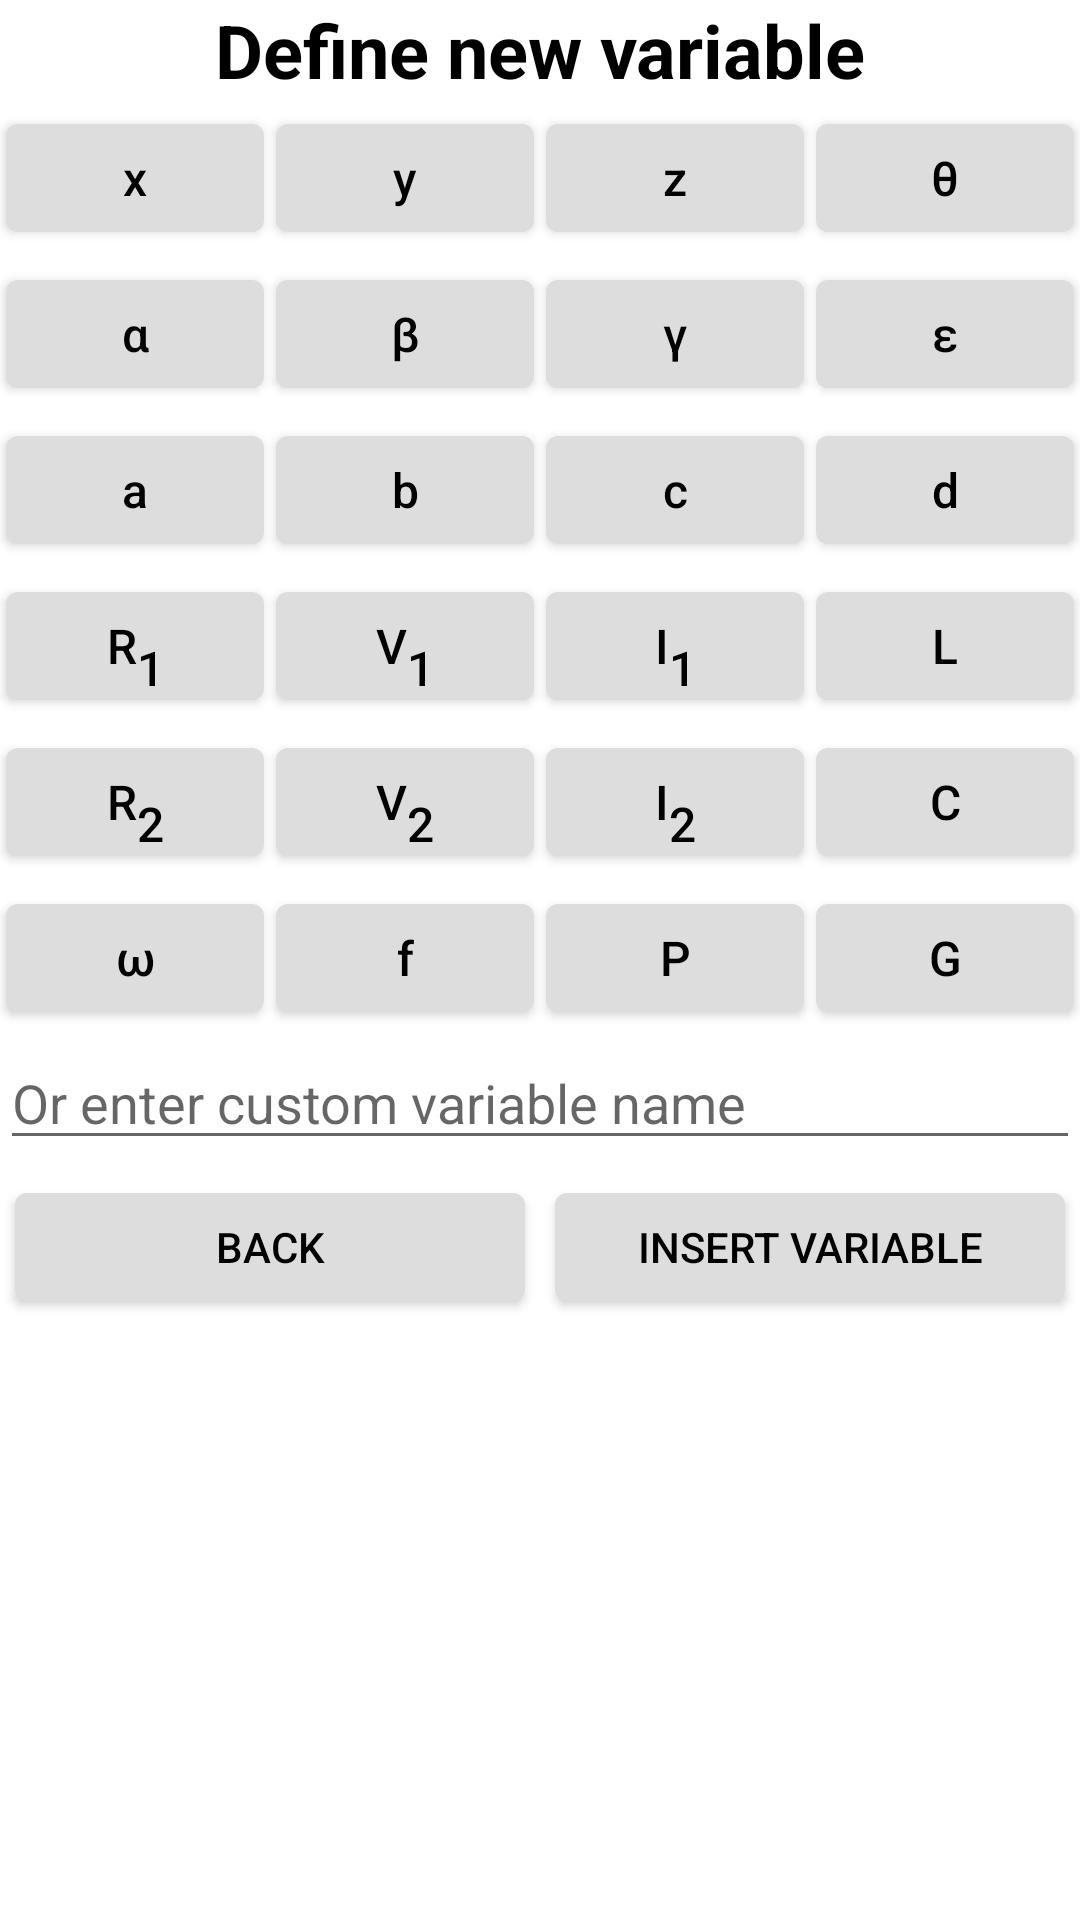

Reconstruct the res/layout file that produces this screen, plus the resources it refers to.
<!-- AndroidManifest.xml: application theme AppTheme.NoActionBar -->
<!-- res/layout/var_selector_fragment.xml -->
<?xml version="1.0" encoding="utf-8"?>
<androidx.constraintlayout.widget.ConstraintLayout
    xmlns:android="http://schemas.android.com/apk/res/android"
    xmlns:app="http://schemas.android.com/apk/res-auto"
    xmlns:tools="http://schemas.android.com/tools"
    android:layout_width="match_parent"
    android:layout_height="match_parent">

    <TextView
        android:id="@+id/new_variable_title"
        style="@style/PopupTitle"
        android:layout_width="fill_parent"
        android:layout_height="wrap_content"
        android:text="@string/define_new_variable"
        app:layout_constraintTop_toTopOf="parent"
        app:layout_constraintLeft_toLeftOf="parent"/>

    <ScrollView
        android:id="@+id/new_var_selector_scroll"
        android:layout_width="match_parent"
        android:layout_height="wrap_content"
        app:layout_constraintTop_toBottomOf="@id/new_variable_title">

        <GridLayout
            android:layout_width="match_parent"
            android:layout_height="wrap_content"
            android:columnCount="4">

            <com.google.android.material.button.MaterialButton
                android:id="@+id/btn_new_var_x"
                style="@style/DefineNewVarButton"
                android:text="x" />

            <com.google.android.material.button.MaterialButton
                android:id="@+id/btn_new_var_y"
                style="@style/DefineNewVarButton"
                android:text="y" />

            <com.google.android.material.button.MaterialButton
                android:id="@+id/btn_new_var_z"
                style="@style/DefineNewVarButton"
                android:text="z" />

            <com.google.android.material.button.MaterialButton
                android:id="@+id/btn_new_var_theta"
                style="@style/DefineNewVarButton"
                android:text="@string/btn_var_theta" />

            <com.google.android.material.button.MaterialButton
                android:id="@+id/btn_new_var_alpha"
                style="@style/DefineNewVarButton"
                android:text="@string/btn_var_alpha" />

            <com.google.android.material.button.MaterialButton
                android:id="@+id/btn_new_var_beta"
                style="@style/DefineNewVarButton"
                android:text="@string/btn_var_beta" />

            <com.google.android.material.button.MaterialButton
                android:id="@+id/btn_new_var_gamma"
                style="@style/DefineNewVarButton"
                android:text="@string/btn_var_gamma" />

            <com.google.android.material.button.MaterialButton
                android:id="@+id/btn_new_var_epsilon"
                style="@style/DefineNewVarButton"
                android:text="@string/btn_var_epsilon" />

            <com.google.android.material.button.MaterialButton
                android:id="@+id/btn_new_var_a"
                style="@style/DefineNewVarButton"
                android:text="a" />

            <com.google.android.material.button.MaterialButton
                android:id="@+id/btn_new_var_b"
                style="@style/DefineNewVarButton"
                android:text="b" />

            <com.google.android.material.button.MaterialButton
                android:id="@+id/btn_new_var_c"
                style="@style/DefineNewVarButton"
                android:text="c" />

            <com.google.android.material.button.MaterialButton
                android:id="@+id/btn_new_var_d"
                style="@style/DefineNewVarButton"
                android:text="d" />

            <com.google.android.material.button.MaterialButton
                android:id="@+id/btn_new_var_r1"
                style="@style/DefineNewVarButton"
                android:text="@string/btn_var_r1" />

            <com.google.android.material.button.MaterialButton
                android:id="@+id/btn_new_var_v1"
                style="@style/DefineNewVarButton"
                android:text="@string/btn_var_v1" />

            <com.google.android.material.button.MaterialButton
                android:id="@+id/btn_new_var_i1"
                style="@style/DefineNewVarButton"
                android:text="@string/btn_var_i1" />

            <com.google.android.material.button.MaterialButton
                android:id="@+id/btn_new_var_L"
                style="@style/DefineNewVarButton"
                android:text="L" />

            <com.google.android.material.button.MaterialButton
                android:id="@+id/btn_new_var_r2"
                style="@style/DefineNewVarButton"
                android:text="@string/btn_var_r2" />

            <com.google.android.material.button.MaterialButton
                android:id="@+id/btn_new_var_v2"
                style="@style/DefineNewVarButton"
                android:text="@string/btn_var_v2" />

            <com.google.android.material.button.MaterialButton
                android:id="@+id/btn_new_var_i2"
                style="@style/DefineNewVarButton"
                android:text="@string/btn_var_i2" />

            <com.google.android.material.button.MaterialButton
                android:id="@+id/btn_new_var_C"
                style="@style/DefineNewVarButton"
                android:text="C" />

            <com.google.android.material.button.MaterialButton
                android:id="@+id/btn_new_var_omega"
                style="@style/DefineNewVarButton"
                android:text="@string/btn_var_omega" />

            <com.google.android.material.button.MaterialButton
                android:id="@+id/btn_new_var_f"
                style="@style/DefineNewVarButton"
                android:text="f" />

            <com.google.android.material.button.MaterialButton
                android:id="@+id/btn_new_var_p"
                style="@style/DefineNewVarButton"
                android:text="P" />

            <com.google.android.material.button.MaterialButton
                android:id="@+id/btn_new_var_g"
                style="@style/DefineNewVarButton"
                android:text="G" />

        </GridLayout>
    </ScrollView>

    <EditText
        android:id="@+id/custom_var_name_edittext"
        android:layout_width="match_parent"
        android:layout_height="wrap_content"
        app:layout_constraintTop_toBottomOf="@id/new_var_selector_scroll"
        android:inputType="text"
        android:imeOptions="actionGo"
        android:hint="@string/custom_var_name_hint"
        />

    <LinearLayout
        android:layout_width="match_parent"
        android:layout_height="wrap_content"
        android:orientation="horizontal"
        app:layout_constraintTop_toBottomOf="@id/custom_var_name_edittext">


    <com.google.android.material.button.MaterialButton
        android:id="@+id/btn_insert_var_cancel"
        style="@style/AppTheme.ButtonThemeDefault"
        android:layout_weight="1"
        android:layout_height="wrap_content"
        android:layout_width="0dp"
        android:layout_margin="5dp"
        android:text="@string/back" />


     <com.google.android.material.button.MaterialButton
        android:id="@+id/btn_insert_custom_var_name"
        style="@style/AppTheme.ButtonThemeDefault"
        android:layout_weight="1"
        android:layout_height="wrap_content"
        android:layout_width="0dp"
        android:layout_margin="5dp"
         android:text="@string/insert_variable" />
    </LinearLayout>
</androidx.constraintlayout.widget.ConstraintLayout>
<!-- resources referenced by this layout -->
<resources>
  <string name="back">Back</string>
  <string name="btn_var_alpha">\u03B1</string>
  <string name="btn_var_beta">\u03B2</string>
  <string name="btn_var_epsilon">\u03B5</string>
  <string name="btn_var_gamma">\u03B3</string>
  <string name="btn_var_i1">I<sub>1</sub></string>
  <string name="btn_var_i2">I<sub>2</sub></string>
  <string name="btn_var_omega">\u03C9</string>
  <string name="btn_var_r1">R<sub>1</sub></string>
  <string name="btn_var_r2">R<sub>2</sub></string>
  <string name="btn_var_theta">\u03B8</string>
  <string name="btn_var_v1">V<sub>1</sub></string>
  <string name="btn_var_v2">V<sub>2</sub></string>
  <string name="custom_var_name_hint">Or enter custom variable name</string>
  <string name="define_new_variable">Define new variable</string>
  <string name="insert_variable">Insert variable</string>
  <style name="AppTheme.ButtonThemeDefault" parent="AppTheme.ButtonThemeBase">
          <item name="backgroundTint">@color/btn_default</item>
      </style>
  <style name="DefineNewVarButton" parent="AppTheme.ButtonThemeDefault">
          
          <item name="android:layout_width">0dp</item>
          <item name="android:layout_height">wrap_content</item>
          <item name="android:textSize">16dp</item>
          <item name="android:layout_columnWeight">1</item>
          <item name="android:minWidth">0dip</item>
          <item name="android:padding">0dip</item>
          <item name="android:layout_margin">2dip</item>
          <item name="android:textAllCaps">false</item>
      </style>
  <style name="PopupTitle">
          <item name="android:textSize">12pt</item>
          <item name="android:textAlignment">center</item>
          <item name="android:textStyle">bold</item>
      </style>
  <style name="AppTheme.NoActionBar">
          <item name="windowActionBar">false</item>
          <item name="windowNoTitle">true</item>
      </style>
  <style name="AppTheme.ButtonThemeBase" parent="Widget.MaterialComponents.Button">
          <item name="android:textColor">?btnTextColour</item>
          <item name="android:letterSpacing">0</item>
      </style>
  <color name="btn_default">#ddd</color>
</resources>
